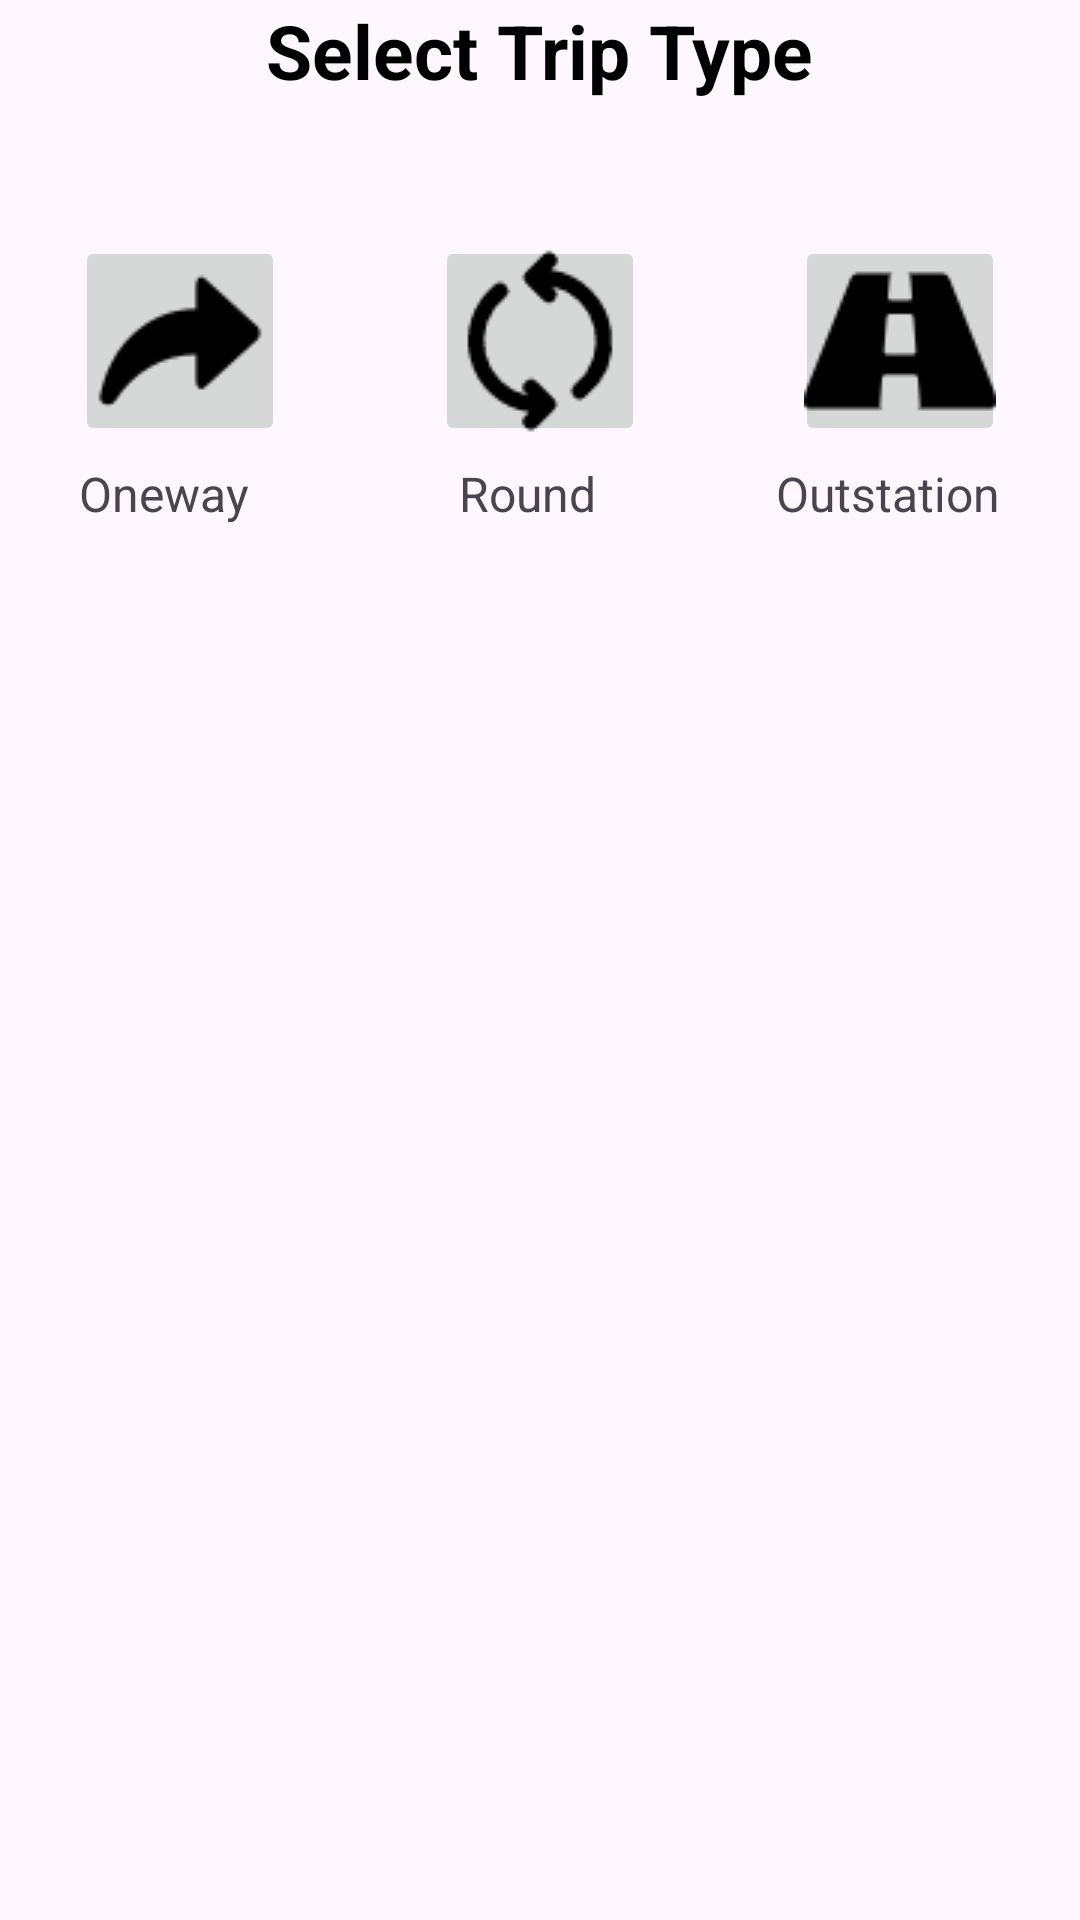

Produce the Android XML layout that renders to this screen, including the resource entries it uses.
<!-- AndroidManifest.xml: application theme Theme.Driver4U -->
<!-- res/layout/dialog_select_trip.xml -->
<?xml version="1.0" encoding="utf-8"?>
<LinearLayout xmlns:android="http://schemas.android.com/apk/res/android"
    android:layout_width="match_parent"
    android:layout_height="200dp"
    android:layout_gravity="center"
    android:orientation="vertical">
    <TextView
        android:id="@+id/textView2"
        android:layout_width="wrap_content"
        android:layout_height="wrap_content"
        android:text="Select Trip Type"
        android:textColor="@color/black"
        android:textSize="25sp"
        android:textStyle="bold"
        android:layout_gravity="center_horizontal"/>

    <LinearLayout
        android:layout_width="wrap_content"
        android:layout_height="wrap_content"
        android:layout_gravity="center_horizontal"
        android:layout_marginTop="45dp">

        <ImageButton
            android:id="@+id/oneway_icon_id"
            android:layout_width="70dp"
            android:layout_height="70dp"
            android:layout_marginEnd="50dp"
            android:src="@drawable/oneway_icon" />

        <ImageButton
            android:id="@+id/round_icon_id"
            android:layout_width="70dp"
            android:layout_height="70dp"
            android:layout_marginEnd="50dp"
            android:src="@drawable/round_icon" />

        <ImageButton
            android:id="@+id/outstation_icon_id"
            android:layout_width="70dp"
            android:layout_height="70dp"
            android:src="@drawable/road_icon" />
    </LinearLayout>

    <LinearLayout
        android:layout_width="wrap_content"
        android:layout_height="wrap_content"
        android:layout_gravity="center_horizontal"
        android:layout_marginTop="5dp">

        <TextView
            android:layout_width="wrap_content"
            android:layout_height="wrap_content"
            android:text="Oneway"
            android:textSize="16sp"
            android:layout_marginEnd="40dp"/>

        <TextView
            android:layout_width="wrap_content"
            android:layout_height="wrap_content"
            android:text="Round"
            android:textSize="16sp"
            android:layout_marginEnd="30dp"
            android:layout_marginStart="30dp"/>

        <TextView
            android:layout_width="wrap_content"
            android:layout_height="wrap_content"
            android:text="Outstation"
            android:textSize="16sp"
            android:layout_marginStart="30dp"/>

    </LinearLayout>
</LinearLayout>
<!-- resources referenced by this layout -->
<resources>
  <!-- drawable oneway_icon: png bitmap (drawable, 809 bytes) -->
  <!-- drawable road_icon: png bitmap (drawable, 904 bytes) -->
  <!-- drawable round_icon: png bitmap (drawable, 900 bytes) -->
  <style name="Theme.Driver4U" parent="Base.Theme.Driver4U">
  
      </style>
  <style name="Base.Theme.Driver4U" parent="Theme.Material3.DayNight.NoActionBar">
          
          <item name="android:statusBarColor">@android:color/transparent</item>
          <item name="android:windowLightStatusBar">true</item>
      </style>
  <!-- not gathered from this repository: default colours our renderer supplied (Android Studio template values) -->
  <color name="black">#FF000000</color>
</resources>
